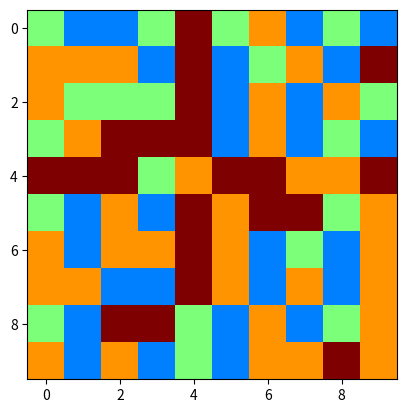

The matplotlib source for this figure: (Note: this script raises an exception after producing the figure.)
from random import randint
import matplotlib.pyplot as plt


def grid_init(n, m, nb=int):
    grid = []
    for i in range(n):
        grid.append([])
        for j in range(m):
            grid[i].append(randint(1, nb))
    return grid


def grid_display(grid, nb_type_candies):
    """
    Displays the game grid "grid" containing at least
    maximum "nb_type_candies" different colors of candies.
    """
    plt.imshow(grid, vmin=0, vmax=nb_type_candies, cmap='jet')
    plt.pause(0.1)
    plt.draw()
    plt.pause(0.1)

def grid_console_display(grid):
  newgrid = []
  for i in range(len(grid)):
    newgrid.append([])
    for j in range(len(grid[1])):
      if grid[i][j] == 1 or grid[i][j] == "1":
        newgrid[i].append('\u001b[31m' + "●" + '\033[0m')
      elif grid[i][j] == 2 or grid[i][j] == "2":
        newgrid[i].append('\u001b[32m' + "●" + '\033[0m')
      elif grid[i][j] == 3 or grid[i][j] == "3":
        newgrid[i].append('\u001b[34m' + "●" + '\033[0m')
      elif grid[i][j] == 4 or grid[i][j] == "4":
        newgrid[i].append('\u001b[35m' + "●" + '\033[0m')
      else:
        newgrid[i].append(grid[i][j])

def create_new_candy(grid, nb=int):
    '''
    from the grid, find the zeroes and replace them with n color numbers
    '''
    for i in range(len(grid)):
        for j in range(len(grid[i])):
            if grid[i][j] == 0:
                grid[i][j] = randint(1, nb)
    return grid


def detect_coordinate_combination_lv3(grid, i, j): #give a list of the candies that are in combinaison with i,j
  color = grid[i][j]
  combi_list = []
  j2 = j
  i2 = i
  changej = 0
  changei = 0

  while j2 < (len(grid[i]) - 1) and color == grid[i][j2 + 1]:
    j2 += 1
    changej += 1

  j2 = j
  while j2 > 0 and color == grid[i][j2 - 1]:
    j2 -= 1
    changej += 1

  j2 = j
  while i2 < (len(grid) - 1) and color == grid[i2 + 1][j2]:
    i2 += 1
    changei += 1

  i2 = i
  while i2 > 0 and color == grid[i2 - 1][j2]:
    i2 -= 1
    changei += 1

  if changei >= 2 or changej >= 2:
    combi_list = floodcandy(i, j, grid)
  else:
    combi_list = []

  return combi_list


def floodcandy(x, y, grid): #used to find the combinaison of level 3

  combi_list = []
  color = grid[x][y]

  queued = [[x, y]]

  while len(queued) > 0:
    x = queued[0][0]
    y = queued[0][1]

    combi_list.append([x, y])
    queued.remove(queued[0])

    cellcheck = \
      [[x, y + 1],
      [x - 1, y], [x + 1, y],
      [x, y - 1]
      ]
    for elem in cellcheck:
      if (0 <= elem[0]) and (elem[0] < len(grid)) and (0 <= elem[1]) and (elem[1] < len(grid[x])):
        if grid[elem[0]][elem[1]] == color and (elem not in queued) and (elem not in combi_list):
          queued.append(elem)

  return combi_list


def candy_delete_combo(grid):
    ###combo of candy combination on the grid
    combo = []
    for row in range(len(grid)):
        for col in range(len(grid)):
            if len(detect_coordinate_combination_lv3(grid, row, col)) >= 3:
                combo.append([row, col])
    return combo


def change_grid_state(grid, move, nb=int):
    ## Initialize the return grid ####
    return_grid = []
    for row in grid:
        return_grid.append(row.copy())

    swap_candies(return_grid, move[0], move[1])

    ### check candy combination of the move ###
    delete_candies = []

    first_combination = detect_coordinate_combination_lv3(return_grid, move[0][0], move[0][1])
    second_combination = detect_coordinate_combination_lv3(return_grid, move[1][0], move[1][1])

    for ele in first_combination:
        delete_candies.append(ele)
    for ele in second_combination:
        if ele in delete_candies:
            pass
        else:
            delete_candies.append(ele)

    ### remove the candy combination by making them into 0(s)

    if delete_candies == []:
        swap_candies(return_grid, move[0], move[1])
        return_point = 0
    else:
        for element in delete_candies:
            return_grid[element[0]][element[1]] = 0

        ### add score ###
        return_point = 0
        point = score(delete_candies)
        print(f'Score: {point:.2f}')
        return_point += point

        delete_candies = []
        move_candy(return_grid)
        create_new_candy(return_grid, nb)

        ###candy combo after create new candy
        combo = candy_delete_combo(return_grid)
        while len(combo) >= 3:
            for ele in combo:
                delete_candies.append(ele)

            for element in delete_candies:
                return_grid[element[0]][element[1]] = 0

            point = score(delete_candies)
            print(f'Combo score: {point:.2f}')
            return_point += point

            delete_candies = []
            move_candy(return_grid)
            create_new_candy(return_grid, nb)

            combo = candy_delete_combo(return_grid)

    return return_grid, return_point


def player_input():
    xy1 = input('Enter the coordinates of 1st candy (x y):')
    xy2 = input('Enter the coordinates of 2nd candy (x y):')
    while len(xy1) - 1 != len(xy1.replace(" ", "")) or len(xy2) - 1 != len(xy2.replace(" ", "")) or (xy1[0] == " " or xy1[-1] == " " or xy2[0] == " " or xy2[-1] == " "):
        print("wrong input (too much spaces/ no spaces)")
        xy1 = input('Enter the coordinates of 1st candy (x y):')
        xy2 = input('Enter the coordinates of 2nd candy (x y):')
    xmove_1, ymove_1 = xy1.split()
    xmove_2, ymove_2 = xy2.split()

    while not (xmove_1.isdigit() or xmove_2.isdigit() or ymove_1.isdigit() or ymove_2.isdigit()):
        print("wrong input (input are not integers)")
        xy1 = input('Enter the coordinates of 1st candy (x y):')
        xy2 = input('Enter the coordinates of 2nd candy (x y):')
        while len(xy1) - 1 != len(xy1.replace(" ", "")) or len(xy2) - 1 != len(xy2.replace(" ", "")) and (xy1[0] == " " or xy1[-1] == " " or xy2[0] == " " or xy2[-1] == " "):
            print("wrong input (too much spaces/ no spaces)")
            xy1 = input('Enter the coordinates of 1st candy (x y):')
            xy2 = input('Enter the coordinates of 2nd candy (x y):')
        xmove_1, ymove_1 = xy1.split()
        xmove_2, ymove_2 = xy2.split()

    xmove_1, ymove_1, xmove_2, ymove_2 = int(xmove_1), int(ymove_1), int(xmove_2), int(ymove_2)
    move = [[xmove_1, ymove_1], [xmove_2, ymove_2]]
    return move


def player_move(grid):
    move = player_input()
    if (move[0][0] >= len(grid)) or (move[0][1] >= len(grid)) or (move[1][0] >= len(grid)) or (move[1][1] >= len(grid)):
        print('Your move is out of table, please do it again')
        move = player_input()
    elif (move[0][0] < 0) or (move[0][1] < 0) or (move[1][0] < 0) or (move[1][1] < 0):
        print('Your move is so small that we can not do it, please do it again')
        move = player_input()
    elif (abs(move[0][0] - move[1][0]) >= 1) and (abs(move[0][1] - move[1][1]) >= 1) or (
            (abs(move[0][0] - move[1][0]) == 1) and (abs(move[0][1] - move[1][1]) == 1)):
        print('You made an invalid move, please do it again')
        move = player_input()
    return move


def swap_candies(grid, coord1, coord2) -> None:
    save = grid[coord1[0]][coord1[1]]
    grid[coord1[0]][coord1[1]] = grid[coord2[0]][coord2[1]]
    grid[coord2[0]][coord2[1]] = save


def move_candy(grid):
    for j in range(len(grid) - 1, -1, -1):
        row_check = len(grid) - 1
        count = 0
        while (row_check >= 0):
            if grid[row_check][j] == 0:
                count += 1
                row_check -= 1
            elif grid[row_check][j] != 0:
                grid[row_check][j], grid[row_check + count][j] = grid[row_check + count][j], grid[row_check][j]
                row_check -= 1


def score(combi):
    score = 2.7 ** (len(combi) / 3)
    return score


def possible_candy_combination(grid, row, col) -> bool:
    init_coord = [row, col]
    check = False

    ##swap to the above candy
    if row - 1 >= 0:
        check_coord = [row - 1, col]
        swap_candies(grid, init_coord, check_coord)
        check_list = detect_coordinate_combination_lv3(grid, check_coord[0], check_coord[1])
        if len(check_list) >= 3:
            check = True
        swap_candies(grid, init_coord, check_coord)

    ##swap to the left candy
    if col - 1 >= 0:
        check_coord = [row, col - 1]
        swap_candies(grid, init_coord, check_coord)
        check_list = detect_coordinate_combination_lv3(grid, check_coord[0], check_coord[1])
        if len(check_list) >= 3:
            check = True
        swap_candies(grid, init_coord, check_coord)

    ##swap to the below candy
    if row + 1 <= len(grid) - 1:
        check_coord = [row + 1, col]
        swap_candies(grid, init_coord, check_coord)
        check_list = detect_coordinate_combination_lv3(grid, check_coord[0], check_coord[1])
        if len(check_list) >= 3:
            check = True
        swap_candies(grid, init_coord, check_coord)

    ##swap to the right candy
    if col + 1 <= len(grid) - 1:
        check_coord = [row, col + 1]
        swap_candies(grid, init_coord, check_coord)
        check_list = detect_coordinate_combination_lv3(grid, check_coord[0], check_coord[1])
        if len(check_list) >= 3:
            check = True
        swap_candies(grid, init_coord, check_coord)

    return check


def check_all_possible_move(grid) -> bool:
    possible = False
    for row in range(len(grid)):
        for col in range(len(grid)):
            if possible_candy_combination(grid, row, col) == True:
                possible = True

    return possible


########### main ###########
type_candies = 4
current_grid = grid_init(10, 10, type_candies)

end = False
total_score = 0

while end == False:
    grid_display(current_grid, type_candies)

    temp_grid = current_grid  ### address assignment ###
    list_move = player_move(current_grid)

    current_grid, point = change_grid_state(current_grid, list_move, type_candies)
    total_score += point
    print(f'Total score: {total_score:.2f}')

    if temp_grid == current_grid:
        print('Your move is useless!')
        end = False

    if check_all_possible_move(current_grid) == True:
        end = False
    else:
        end = True

print('End game')
